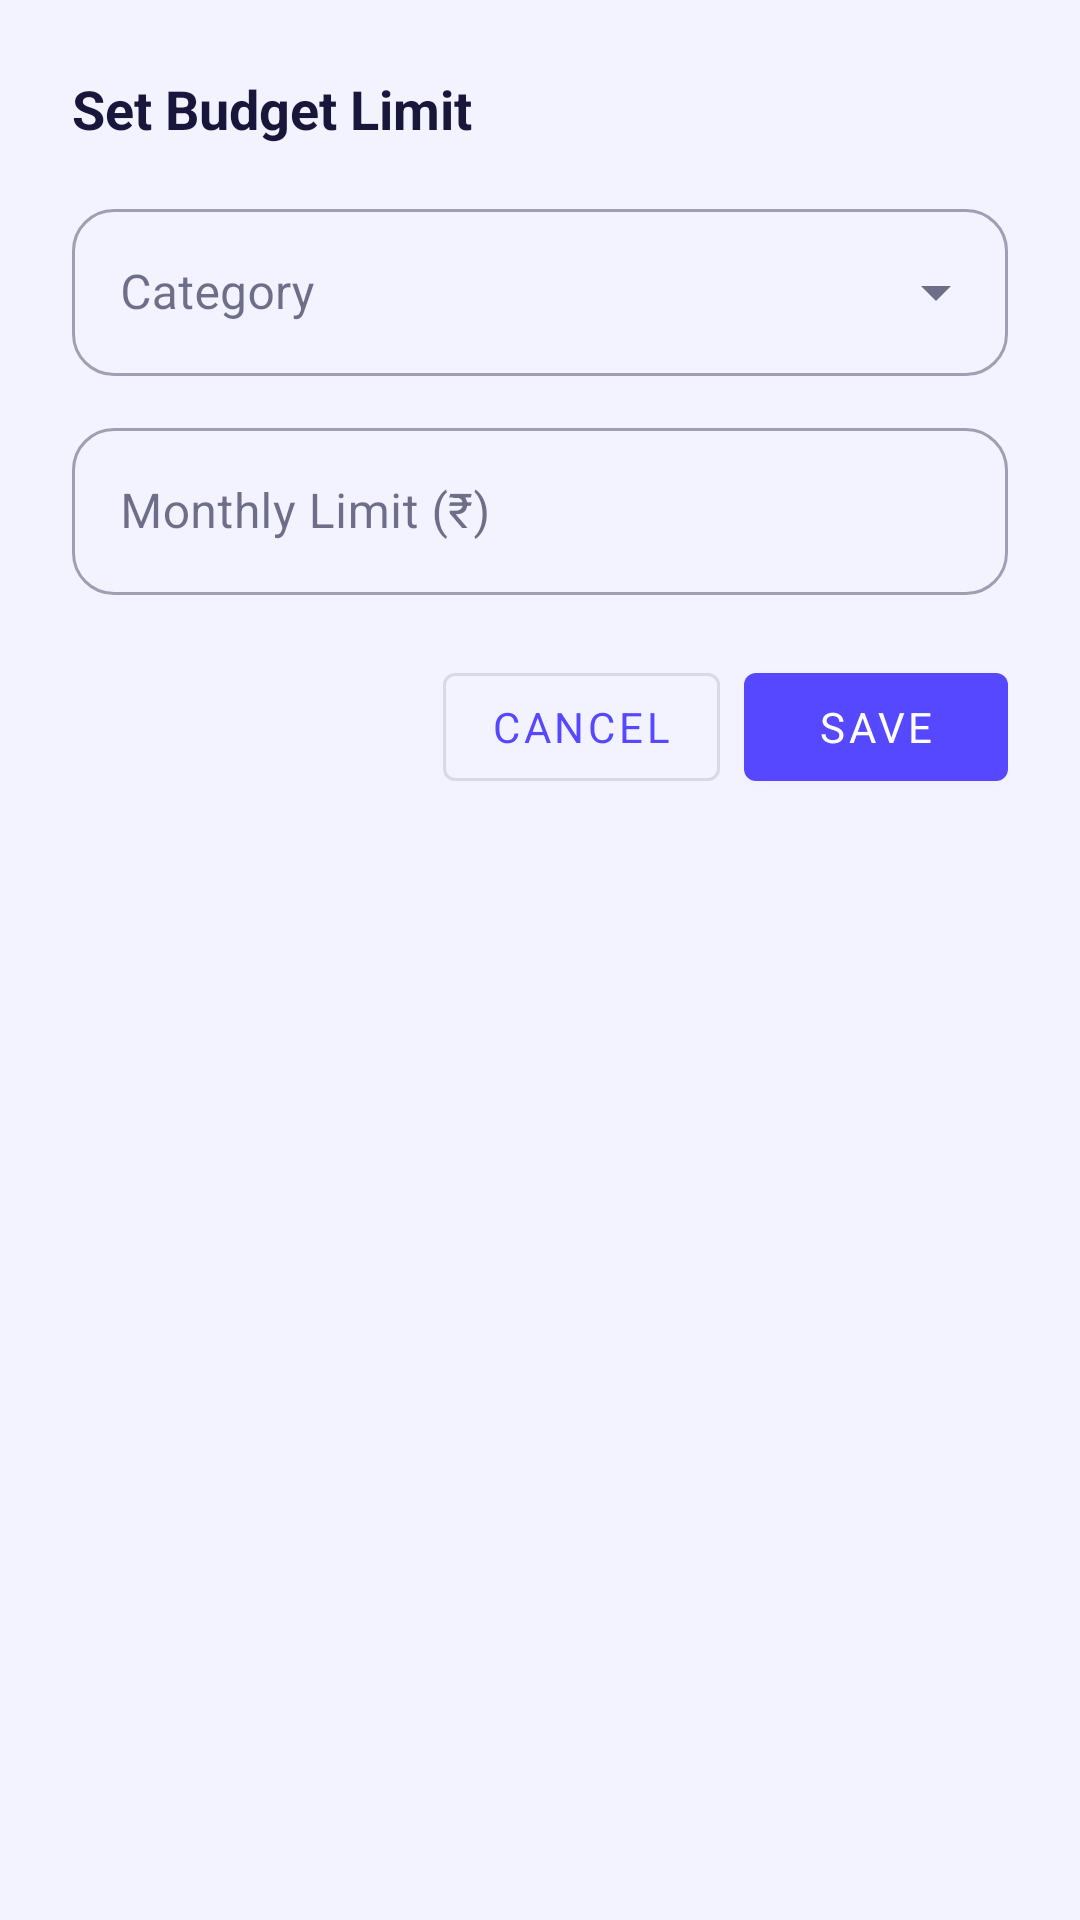

The Android layout XML behind this screen, and the referenced resources:
<!-- AndroidManifest.xml: application theme Theme.FinancePro -->
<!-- res/layout/dialog_add_budget.xml -->
<?xml version="1.0" encoding="utf-8"?>
<LinearLayout
    xmlns:android="http://schemas.android.com/apk/res/android"
    android:layout_width="match_parent"
    android:layout_height="wrap_content"
    android:orientation="vertical"
    android:padding="24dp">

    <TextView
        android:layout_width="match_parent"
        android:layout_height="wrap_content"
        android:text="Set Budget Limit"
        android:textSize="18sp"
        android:textStyle="bold"
        android:textColor="@color/text_primary"
        android:layout_marginBottom="16dp" />

    <com.google.android.material.textfield.TextInputLayout
        android:id="@+id/categoryInputLayout"
        style="@style/Widget.MaterialComponents.TextInputLayout.OutlinedBox.ExposedDropdownMenu"
        android:layout_width="match_parent"
        android:layout_height="wrap_content"
        android:hint="Category"
        android:layout_marginBottom="12dp">

        <AutoCompleteTextView
            android:id="@+id/categoryDropdown"
            android:layout_width="match_parent"
            android:layout_height="wrap_content"
            android:inputType="none" />

    </com.google.android.material.textfield.TextInputLayout>

    <com.google.android.material.textfield.TextInputLayout
        android:id="@+id/amountInputLayout"
        style="@style/Widget.MaterialComponents.TextInputLayout.OutlinedBox"
        android:layout_width="match_parent"
        android:layout_height="wrap_content"
        android:hint="Monthly Limit (₹)"
        android:layout_marginBottom="20dp">

        <com.google.android.material.textfield.TextInputEditText
            android:id="@+id/amountInput"
            android:layout_width="match_parent"
            android:layout_height="wrap_content"
            android:inputType="numberDecimal" />

    </com.google.android.material.textfield.TextInputLayout>

    <LinearLayout
        android:layout_width="match_parent"
        android:layout_height="wrap_content"
        android:orientation="horizontal"
        android:gravity="end">

        <com.google.android.material.button.MaterialButton
            android:id="@+id/cancelButton"
            style="@style/Widget.MaterialComponents.Button.OutlinedButton"
            android:layout_width="wrap_content"
            android:layout_height="wrap_content"
            android:layout_marginEnd="8dp"
            android:text="Cancel" />

        <com.google.android.material.button.MaterialButton
            android:id="@+id/saveButton"
            android:layout_width="wrap_content"
            android:layout_height="wrap_content"
            android:text="Save" />

    </LinearLayout>

</LinearLayout>
<!-- resources referenced by this layout -->
<resources>
  <color name="text_primary">#18163A</color>
  <style name="Theme.FinancePro" parent="Theme.MaterialComponents.DayNight.NoActionBar">
  
          
          <item name="colorPrimary">@color/primary</item>
          <item name="colorPrimaryVariant">@color/primary_dark</item>
          <item name="colorOnPrimary">@color/white</item>
  
          
          <item name="colorSecondary">@color/accent</item>
          <item name="colorSecondaryVariant">@color/accent_dark</item>
          <item name="colorOnSecondary">@color/white</item>
  
          
          <item name="android:windowBackground">@color/background</item>
          <item name="android:colorBackground">@color/background</item>
          <item name="colorSurface">@color/surface</item>
          <item name="colorOnSurface">@color/text_primary</item>
          <item name="colorOnBackground">@color/text_primary</item>
          <item name="colorSurfaceVariant">@color/surface_variant</item>
  
          
          <item name="android:statusBarColor">@color/background</item>
          <item name="android:windowLightStatusBar">true</item>
  
          
          <item name="android:fontFamily">sans-serif</item>
          <item name="android:textColorPrimary">@color/text_primary</item>
          <item name="android:textColorSecondary">@color/text_secondary</item>
          <item name="android:textColorHint">@color/text_hint</item>
  
          
          <item name="colorOnSurfaceVariant" tools:ignore="NewApi">@color/text_secondary</item>
  
          
          <item name="colorControlActivated">@color/primary</item>
          <item name="colorControlHighlight">@color/primary_light</item>
  
          
          <item name="shapeAppearanceMediumComponent">@style/ShapeAppearance.FinancePro.MediumComponent</item>
          <item name="shapeAppearanceLargeComponent">@style/ShapeAppearance.FinancePro.LargeComponent</item>
  
          
          <item name="materialCardViewStyle">@style/Widget.FinancePro.Card</item>
  
          
          <item name="textInputStyle">@style/Widget.FinancePro.TextInput</item>
      </style>
  <color name="primary">#5548FF</color>
  <color name="primary_dark">#3E32DC</color>
  <color name="white">#FFFFFFFF</color>
  <color name="accent">#F5A623</color>
  <color name="accent_dark">#CC8810</color>
  <color name="background">#F2F3FF</color>
  <color name="surface">#FFFFFF</color>
  <color name="surface_variant">#ECEEFF</color>
  <color name="text_secondary">#7A789E</color>
  <color name="text_hint">#B4B2CC</color>
  <color name="primary_light">#EAE8FF</color>
  <style name="ShapeAppearance.FinancePro.MediumComponent" parent="ShapeAppearance.MaterialComponents.MediumComponent">
          <item name="cornerSize">16dp</item>
      </style>
  <style name="ShapeAppearance.FinancePro.LargeComponent" parent="ShapeAppearance.MaterialComponents.LargeComponent">
          <item name="cornerSize">24dp</item>
      </style>
  <style name="Widget.FinancePro.Card" parent="Widget.MaterialComponents.CardView">
          <item name="cardCornerRadius">20dp</item>
          <item name="cardElevation">0dp</item>
          <item name="strokeWidth">1dp</item>
          <item name="strokeColor">@color/divider</item>
          <item name="cardBackgroundColor">@color/surface</item>
      </style>
  <style name="Widget.FinancePro.TextInput" parent="Widget.MaterialComponents.TextInputLayout.OutlinedBox">
          <item name="boxCornerRadiusTopStart">14dp</item>
          <item name="boxCornerRadiusTopEnd">14dp</item>
          <item name="boxCornerRadiusBottomStart">14dp</item>
          <item name="boxCornerRadiusBottomEnd">14dp</item>
          <item name="boxStrokeColor">@color/divider</item>
          <item name="boxStrokeWidth">1.5dp</item>
          <item name="hintTextColor">@color/text_secondary</item>
      </style>
  <color name="divider">#E6E8F5</color>
</resources>
